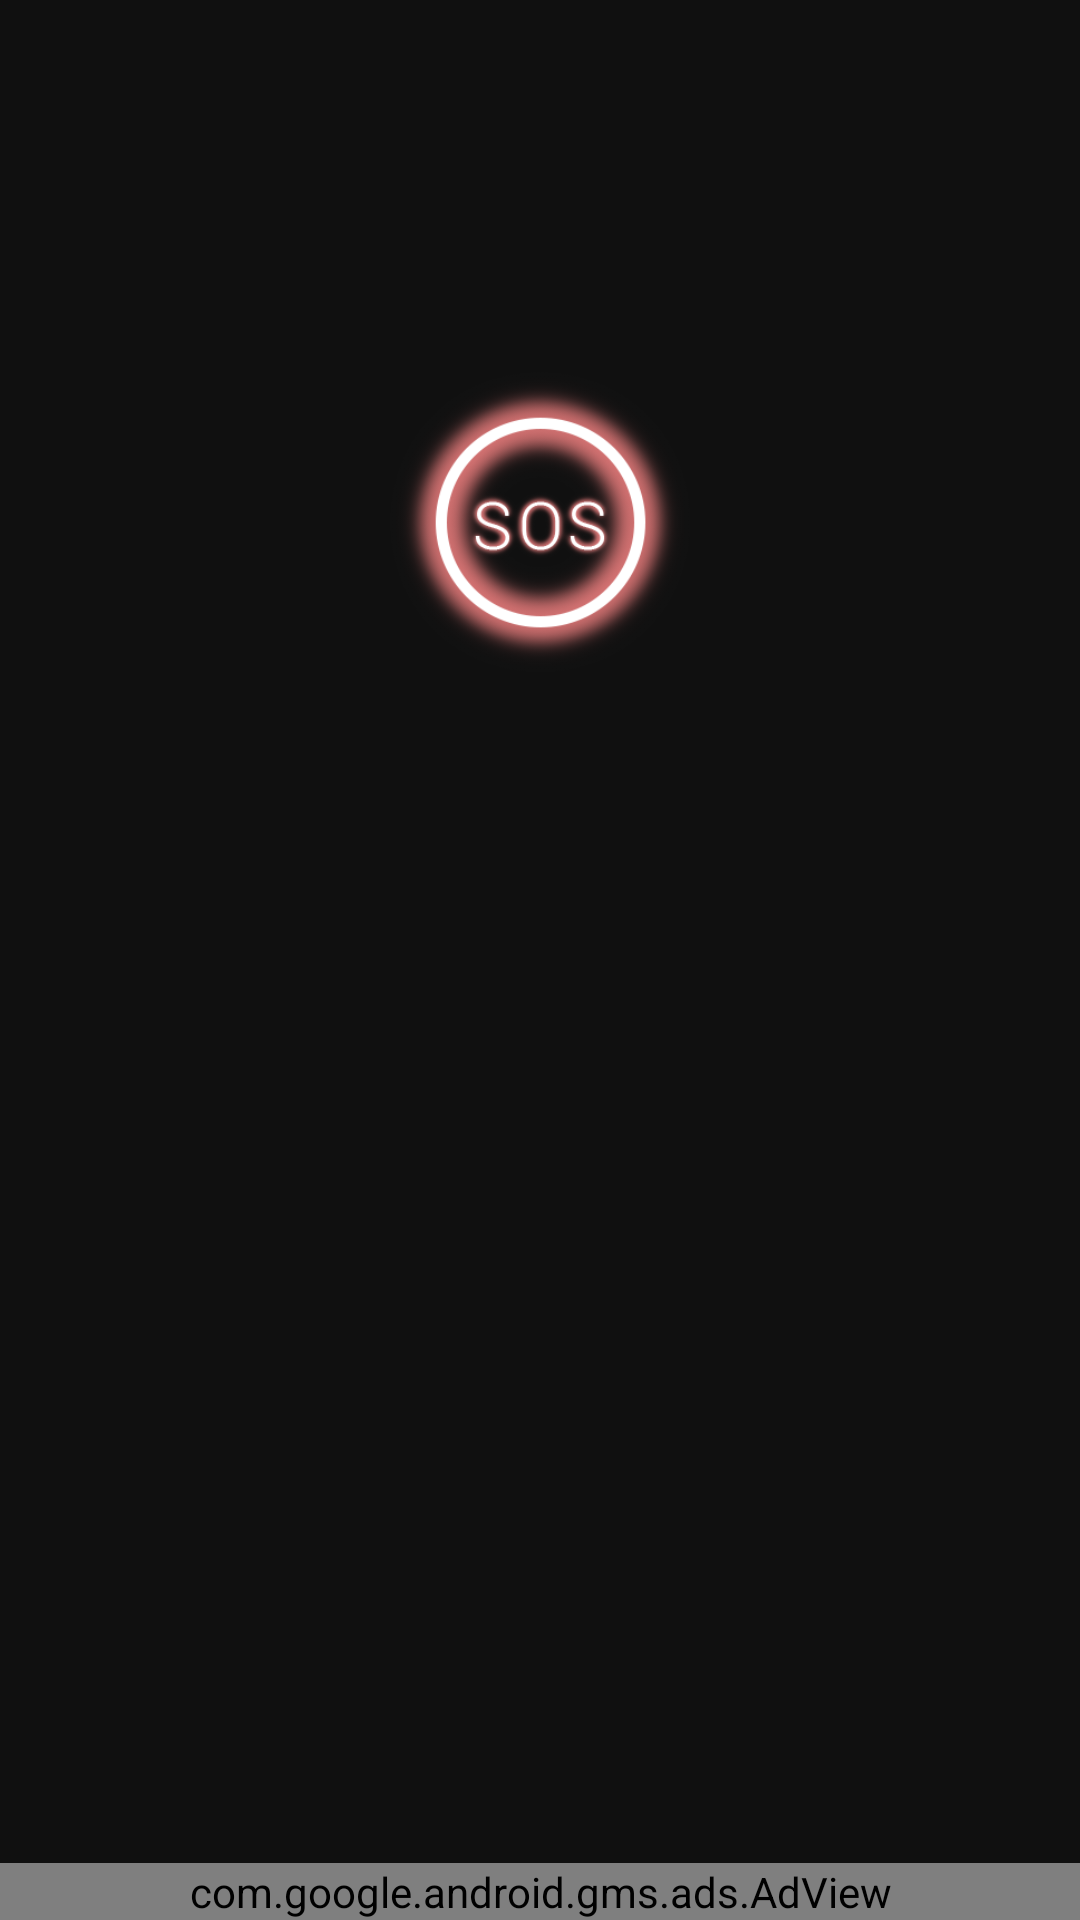

Here is an Android app screen rendered from its layout file. Give the layout XML and the strings, colors and styles it references.
<!-- AndroidManifest.xml: activity theme AppTheme -->
<!-- res/layout/activity_main.xml -->
<?xml version="1.0" encoding="utf-8"?>
<android.support.constraint.ConstraintLayout
    xmlns:android="http://schemas.android.com/apk/res/android"
    xmlns:app="http://schemas.android.com/apk/res-auto"
    xmlns:tools="http://schemas.android.com/tools"
    android:id="@+id/wrapper"
    android:layout_width="match_parent"
    android:layout_height="match_parent"
    android:background="#101010"
    android:focusableInTouchMode="true"
    tools:context="ru.example.flashlight.MainActivity">


    <ImageButton
        android:id="@+id/buttonSwitch"
        android:layout_width="170dp"
        android:layout_height="wrap_content"
        android:adjustViewBounds="true"
        android:background="@null"
        android:contentDescription="Light"
        android:scaleType="centerCrop"
        android:src="@drawable/main_button_off"
        app:layout_constraintBottom_toTopOf="@+id/guidelineSos"
        app:layout_constraintLeft_toLeftOf="parent"
        app:layout_constraintRight_toRightOf="parent"
        app:layout_constraintTop_toTopOf="@+id/guidelineSwitch"
        app:layout_constraintVertical_bias="0.0"
        tools:layout_constraintBottom_creator="1"
        tools:layout_constraintLeft_creator="1"
        tools:layout_constraintRight_creator="1"
        tools:layout_constraintTop_creator="1"/>


    <ImageButton
        android:id="@+id/buttonSos"
        android:layout_width="100dp"
        android:layout_height="wrap_content"
        android:adjustViewBounds="true"
        android:background="@null"
        android:contentDescription="Sos"
        android:scaleType="fitCenter"
        android:src="@drawable/flashlight_sos"
        app:layout_constraintLeft_toLeftOf="parent"
        app:layout_constraintRight_toRightOf="parent"
        app:layout_constraintTop_toTopOf="@+id/guidelineSos"
        tools:layout_constraintBottom_creator="1"
        tools:layout_constraintLeft_creator="1"
        tools:layout_constraintRight_creator="1"
        tools:layout_constraintTop_creator="1"/>

    <android.support.constraint.Guideline
        android:id="@+id/guidelineSwitch"
        android:layout_width="wrap_content"
        android:layout_height="wrap_content"
        android:orientation="horizontal"
        app:layout_constraintGuide_begin="321dp"
        />

    <android.support.constraint.Guideline
        android:id="@+id/guidelineSos"
        android:layout_width="wrap_content"
        android:layout_height="wrap_content"
        android:orientation="horizontal"
        app:layout_constraintGuide_begin="124dp"
        />

    <com.google.android.gms.ads.AdView
        android:id="@+id/adView"
        android:layout_width="0dp"
        android:layout_height="wrap_content"
        android:layout_alignParentBottom="true"
        android:layout_centerHorizontal="true"
        app:adSize="SMART_BANNER"
        app:adUnitId="@string/banner_ad_unit_id"
        app:layout_constraintBottom_toBottomOf="parent"
        app:layout_constraintEnd_toEndOf="parent"
        app:layout_constraintStart_toStartOf="parent">
    </com.google.android.gms.ads.AdView>


</android.support.constraint.ConstraintLayout>
<!-- resources referenced by this layout -->
<resources>
  <!-- drawable flashlight_sos: png bitmap (drawable, 12663 bytes) -->
  <!-- drawable main_button_off: png bitmap (drawable, 67365 bytes) -->
  <style name="AppTheme" parent="Theme.AppCompat.Light.DarkActionBar">
          <item name="windowActionBar">false</item>
          <item name="windowNoTitle">true</item>
          <item name="android:windowFullscreen">true</item>
      </style>
</resources>
